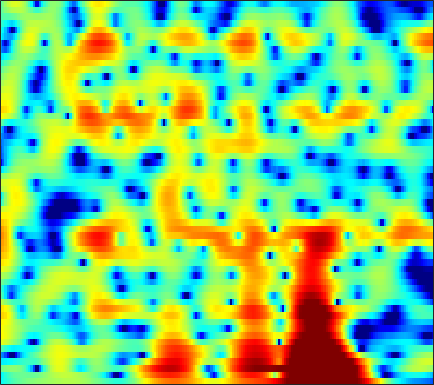

The table this chart was drawn from, first rows:
-4.4143, -3.9685, -3.4074, -2.897, -2.5465, -2.1227, -1.7387, -1.4665, -1.1471, -0.87628, -0.62587, -0.45642, -0.25274, -0.074329, 0.045941, 0.19163, 0.32732, 0.4238, 0.54901, 0.67012, 0.79095, 0.87777, 0.99757, 1.1165
-4.852, -4.056, -3.173, -2.465, -2.036, -1.581, -1.248, -1.065, -0.9037, -0.8225, -0.8017, -0.8172, -0.8609, -0.9006, -0.9047, -0.8623, -0.7441, -0.6015, -0.341, -0.02147, 0.344, 0.6295, 1.008, 1.358
-0.6937, -0.4307, -0.1111, 0.1527, 0.2961, 0.4105, 0.4127, 0.3265, 0.07298, -0.3698, -1.056, -1.771, -3.084, -4.992, -7.015, -11.18, -18.66, -17.65, -9.982, -5.601, -2.71, -1.103, 0.5318, 1.731
-5.108, -4.94, -4.757, -4.582, -4.44, -4.203, -3.906, -3.653, -3.302, -2.977, -2.724, -2.596, -2.509, -2.5, -2.495, -2.441, -2.249, -1.953, -1.325, -0.5036, 0.4057, 1.086, 1.924, 2.63
-8.474, -9.198, -10.93, -13.94, -17.72, -25.14, -18.3, -13.85, -10.1, -7.627, -5.843, -4.807, -3.697, -2.812, -2.228, -1.521, -0.8545, -0.3705, 0.2847, 0.9378, 1.56, 2.002, 2.547, 3.02
-1.606, -2.14, -2.949, -3.76, -4.289, -4.774, -4.945, -4.895, -4.692, -4.468, -4.303, -4.227, -4.17, -4.102, -3.966, -3.584, -2.935, -2.3, -1.337, -0.3333, 0.6167, 1.268, 2.037, 2.666
3.753, 3.375, 2.837, 2.265, 1.811, 1.167, 0.469, -0.1047, -0.9721, -2.038, -3.401, -4.717, -7.097, -10.8, -15.62, -35.81, -14.6, -9.859, -6.051, -3.512, -1.687, -0.6323, 0.4553, 1.245
4.571, 4.273, 3.829, 3.328, 2.912, 2.308, 1.643, 1.098, 0.3107, -0.5518, -1.498, -2.234, -3.205, -4.08, -4.573, -4.885, -4.741, -4.376, -3.696, -2.954, -2.266, -1.808, -1.312, -0.9784
4.35, 4.128, 3.77, 3.343, 2.983, 2.465, 1.905, 1.467, 0.8733, 0.2932, -0.2593, -0.6459, -1.104, -1.491, -1.728, -1.972, -2.14, -2.228, -2.312, -2.365, -2.423, -2.48, -2.585, -2.736
4.712, 4.545, 4.191, 3.692, 3.242, 2.553, 1.805, 1.239, 0.537, -0.03361, -0.4476, -0.6513, -0.8058, -0.8809, -0.9205, -1.001, -1.157, -1.344, -1.7, -2.174, -2.75, -3.243, -3.917, -4.528
6.008, 5.834, 5.346, 4.567, 3.777, 2.425, 0.7172, -0.8096, -3.071, -4.992, -5.28, -4.371, -2.725, -1.294, -0.511, 0.1366, 0.3646, 0.263, -0.2646, -1.279, -2.853, -4.487, -7.333, -10.75
5.392, 5.101, 4.479, 3.595, 2.74, 1.329, -0.4597, -2.11, -4.746, -7.086, -7.012, -5.36, -2.908, -0.9587, 0.113, 1.062, 1.52, 1.573, 1.264, 0.5026, -0.6916, -1.891, -3.794, -5.646
2.169, 1.524, 0.553, -0.4372, -1.116, -1.841, -2.325, -2.51, -2.522, -2.285, -1.795, -1.294, -0.5102, 0.2904, 0.8337, 1.433, 1.848, 2.017, 2.063, 1.916, 1.596, 1.261, 0.7477, 0.263
-1.27, -2.786, -5.387, -8.741, -11.37, -12.32, -9.764, -7.662, -5.42, -3.766, -2.457, -1.613, -0.6442, 0.1891, 0.7283, 1.362, 1.888, 2.2, 2.509, 2.705, 2.78, 2.773, 2.669, 2.474
-2.151, -3.428, -5.472, -7.748, -9.188, -9.771, -8.732, -7.522, -6.039, -4.784, -3.755, -3.076, -2.262, -1.492, -0.9314, -0.2194, 0.4585, 0.9329, 1.503, 1.984, 2.362, 2.591, 2.799, 2.878
-0.4712, -0.9676, -1.723, -2.509, -3.043, -3.656, -4.149, -4.462, -4.852, -5.21, -5.486, -5.597, -5.466, -4.949, -4.302, -3.241, -2.108, -1.286, -0.2774, 0.5933, 1.332, 1.78, 2.269, 2.635
1.676, 1.474, 1.045, 0.4521, -0.1088, -0.9954, -2.065, -3.034, -4.601, -6.689, -9.565, -12.49, -16.8, -14.86, -11.3, -7.639, -5.003, -3.479, -1.863, -0.5953, 0.4094, 1.014, 1.659, 2.184
3.666, 3.527, 3.161, 2.582, 2.008, 1.07, -0.08208, -1.1, -2.652, -4.511, -6.545, -8.033, -9.394, -9.211, -8.186, -6.486, -4.876, -3.813, -2.618, -1.632, -0.8528, -0.3556, 0.1986, 0.6384
5.274, 5.096, 4.679, 4.073, 3.507, 2.597, 1.536, 0.6492, -0.5963, -1.816, -2.972, -3.736, -4.486, -4.887, -4.968, -4.811, -4.464, -4.162, -3.757, -3.409, -3.155, -3.019, -2.871, -2.79
6.668, 6.426, 5.913, 5.206, 4.55, 3.493, 2.266, 1.237, -0.2215, -1.756, -3.329, -4.429, -5.659, -6.489, -6.827, -6.856, -6.613, -6.378, -6.134, -6.096, -6.274, -6.633, -7.416, -8.381
7.58, 7.297, 6.69, 5.793, 4.949, 3.624, 2.067, 0.7545, -1.275, -3.638, -6.418, -8.93, -13.22, -17.2, -16.52, -13.15, -10.74, -9.606, -8.815, -8.684, -9.091, -9.809, -11.26, -13.43
8.061, 7.721, 6.936, 5.758, 4.63, 2.862, 0.79, -0.8346, -3.125, -5.253, -7.368, -9.061, -11.22, -12.58, -12.54, -11.13, -9.802, -9.186, -8.979, -9.382, -10.5, -11.6, -13.48, -15.57
8.601, 8.141, 7.105, 5.595, 4.071, 1.4, -2.176, -5.622, -10.99, -12.48, -9.848, -8.292, -7.139, -6.487, -6.174, -6.084, -6.09, -6.298, -6.878, -7.902, -9.586, -11.15, -14.15, -18.57
7.994, 7.55, 6.641, 5.337, 4.068, 1.973, -0.627, -2.747, -5.26, -6.209, -5.662, -4.915, -4.218, -3.898, -3.847, -4.068, -4.592, -5.138, -6.039, -7.157, -8.435, -9.534, -10.69, -11.54
6.404, 6.162, 5.675, 4.975, 4.354, 3.375, 2.313, 1.526, 0.6177, -0.1678, -0.7603, -1.153, -1.659, -2.24, -2.79, -3.616, -4.69, -5.651, -7.11, -8.764, -10.46, -11.79, -13.27, -14.35
4.697, 4.704, 4.639, 4.477, 4.292, 3.957, 3.547, 3.167, 2.611, 1.997, 1.32, 0.7499, -0.08065, -1.034, -1.87, -3.153, -4.683, -6.008, -8.115, -10.68, -13.76, -16.79, -22.4, -29.12
2.278, 2.629, 3.13, 3.597, 3.849, 4.067, 4.1, 4.011, 3.723, 3.287, 2.677, 2.13, 1.242, 0.1971, -0.6944, -2.072, -3.638, -4.977, -7.025, -9.421, -12.15, -14.4, -17.47, -19.99
-3.302, -1.489, 0.6804, 2.312, 3.214, 4.031, 4.471, 4.605, 4.535, 4.199, 3.647, 3.095, 2.202, 1.147, 0.2774, -0.9889, -2.352, -3.431, -4.963, -6.604, -8.417, -9.793, -11.82, -13.89
-5.014, -2.353, 0.3952, 2.285, 3.299, 4.205, 4.69, 4.818, 4.708, 4.276, 3.576, 2.872, 1.761, 0.4621, -0.55, -1.877, -3.076, -3.837, -4.671, -5.403, -6.221, -6.896, -7.949, -9.273
1.69, 2.104, 2.794, 3.478, 3.908, 4.306, 4.478, 4.413, 4.07, 3.424, 2.409, 1.399, -0.3372, -2.58, -4.612, -7.526, -9.525, -9.502, -8.179, -6.824, -5.931, -5.572, -5.406, -5.551
2.736, 2.853, 3.091, 3.37, 3.555, 3.719, 3.732, 3.617, 3.249, 2.605, 1.625, 0.6283, -1.146, -3.532, -5.905, -9.945, -13.32, -12.1, -8.735, -6.295, -4.697, -3.902, -3.249, -2.899
0.2628, 0.4945, 0.9347, 1.42, 1.764, 2.143, 2.373, 2.447, 2.378, 2.086, 1.599, 1.091, 0.2615, -0.6986, -1.434, -2.274, -2.754, -2.822, -2.554, -2.058, -1.557, -1.224, -0.9136, -0.7594
-5.866, -4.797, -3.296, -1.956, -1.099, -0.1562, 0.5425, 0.9203, 1.25, 1.388, 1.372, 1.274, 1.079, 0.8362, 0.6593, 0.4702, 0.3772, 0.3775, 0.4514, 0.5966, 0.7451, 0.8269, 0.8722, 0.7908
-14.02, -10.42, -7.185, -4.885, -3.546, -2.167, -1.107, -0.5267, 0.03426, 0.414, 0.6113, 0.6957, 0.7377, 0.7623, 0.8053, 0.897, 1.049, 1.21, 1.455, 1.695, 1.909, 2.011, 2.056, 1.949
-10.73, -9.267, -7.246, -5.454, -4.282, -2.999, -2.027, -1.47, -0.9623, -0.6943, -0.6203, -0.666, -0.8021, -0.9067, -0.8951, -0.6623, -0.1779, 0.3072, 1.043, 1.76, 2.366, 2.725, 3.022, 3.112
-10.48, -8.802, -7.019, -5.52, -4.6, -3.566, -2.804, -2.394, -2.087, -2.139, -2.527, -3.112, -4.252, -5.719, -6.705, -6.737, -4.944, -3.171, -0.9785, 0.8238, 2.197, 2.978, 3.713, 4.128
-9.56, -8.705, -7.76, -6.936, -6.363, -5.619, -4.9, -4.462, -4.096, -4.045, -4.49, -5.202, -6.917, -9.878, -13.37, -15.25, -9.425, -5.89, -2.521, -0.1668, 1.582, 2.555, 3.53, 4.157
-8.36, -9.133, -10.21, -11.12, -11.14, -10.13, -8.57, -7.425, -6.233, -5.408, -5.005, -4.904, -4.958, -5.091, -5.021, -4.544, -3.5, -2.49, -1.051, 0.3239, 1.479, 2.213, 2.993, 3.565
-6.408, -8.291, -12.13, -19.51, -26.32, -15.51, -10.43, -8.292, -6.346, -5.123, -4.27, -3.82, -3.288, -2.787, -2.357, -1.712, -0.988, -0.3919, 0.3937, 1.159, 1.831, 2.276, 2.747, 3.111
-0.7926, -1.745, -3.093, -4.229, -4.669, -4.687, -4.22, -3.888, -3.52, -3.347, -3.216, -3.103, -2.782, -2.18, -1.648, -0.8294, -0.0599, 0.4923, 1.107, 1.549, 1.918, 2.126, 2.337, 2.486
4.368, 4.003, 3.418, 2.772, 2.28, 1.562, 0.6503, -0.1157, -1.472, -3.239, -5.451, -6.894, -7.308, -5.579, -3.965, -2.146, -0.8289, -0.1991, 0.2702, 0.3484, 0.1467, -0.1163, -0.3922, -0.4137
5.79, 5.694, 5.382, 4.88, 4.346, 3.454, 2.245, 1.094, -0.9211, -3.693, -7.564, -11.3, -12.84, -8.844, -6.417, -4.28, -3.023, -2.59, -2.609, -3.253, -4.897, -6.935, -11.12, -12.98
4.606, 4.727, 4.683, 4.394, 4.008, 3.275, 2.332, 1.445, 0.07931, -1.476, -2.986, -3.936, -4.78, -5.083, -5.106, -4.944, -4.839, -4.807, -4.994, -5.546, -6.533, -7.528, -8.922, -8.915
3.113, 3.45, 3.672, 3.626, 3.438, 2.944, 2.223, 1.542, 0.4755, -0.7241, -2.055, -3.083, -4.404, -5.675, -6.45, -7.22, -7.564, -7.515, -7.135, -6.658, -6.039, -5.563, -4.815, -3.874
2.009, 2.522, 2.952, 3.113, 3.06, 2.769, 2.192, 1.588, 0.5567, -0.7407, -2.33, -3.768, -6.062, -8.881, -11.37, -14.97, -16.04, -14.36, -11.49, -8.967, -6.948, -5.623, -3.981, -2.487
1.063, 1.677, 2.256, 2.57, 2.622, 2.479, 2.062, 1.566, 0.6314, -0.63, -2.252, -3.715, -6.147, -9.213, -11.93, -15.85, -17.39, -15.88, -13.04, -10.48, -8.15, -6.476, -4.391, -2.438
0.0166, 0.6952, 1.395, 1.854, 2.042, 2.061, 1.85, 1.53, 0.8574, -0.09328, -1.341, -2.469, -4.205, -6.171, -7.761, -9.894, -11.83, -13.18, -14.21, -13.45, -10.8, -8.454, -5.513, -2.991
-1.411, -0.6569, 0.1664, 0.7832, 1.123, 1.384, 1.437, 1.331, 1.014, 0.4578, -0.3258, -1.09, -2.318, -3.797, -5.134, -7.227, -9.949, -12.73, -18.13, -18.9, -12.47, -8.887, -5.374, -2.702
-3.324, -2.59, -1.742, -1.019, -0.5436, 0.003924, 0.396, 0.5797, 0.6779, 0.5747, 0.2728, -0.1028, -0.7769, -1.65, -2.425, -3.564, -4.726, -5.497, -6.141, -6.051, -5.195, -4.201, -2.715, -1.207
-5.385, -5.054, -4.47, -3.696, -3.01, -2, -1.045, -0.4298, 0.2169, 0.6435, 0.8382, 0.8439, 0.6547, 0.2669, -0.124, -0.7348, -1.37, -1.789, -2.203, -2.334, -2.135, -1.766, -1.047, -0.2125
-8.476, -9.81, -10.52, -8.809, -6.806, -4.341, -2.27, -1.012, 0.3443, 1.352, 2.027, 2.336, 2.477, 2.33, 2.036, 1.406, 0.5242, -0.2455, -1.324, -2.205, -2.517, -2.252, -1.36, -0.2373
-8.807, -12.17, -15.62, -11.78, -8.588, -5.292, -2.842, -1.254, 0.546, 2.018, 3.13, 3.701, 4.139, 4.167, 3.9, 3.114, 1.748, 0.2036, -2.843, -8.04, -14.83, -9.795, -4.143, -1.01
-4.614, -5.721, -7.027, -7.869, -8.143, -7.819, -6.233, -4.434, -2.008, 0.1275, 1.813, 2.758, 3.589, 3.952, 3.923, 3.488, 2.6, 1.595, -0.0928, -1.916, -2.861, -2.516, -1.177, 0.1324
-3.676, -4.758, -6.677, -9.573, -13.13, -25.89, -16.05, -9.863, -5.147, -2.128, -0.03895, 1.105, 2.155, 2.776, 3.002, 3.036, 2.811, 2.542, 2.094, 1.69, 1.423, 1.342, 1.342, 1.381
-2.689, -3.224, -4.087, -5.055, -5.682, -6.053, -5.413, -4.39, -2.798, -1.278, -0.03034, 0.6883, 1.409, 1.87, 2.077, 2.208, 2.212, 2.179, 2.092, 1.997, 1.893, 1.816, 1.678, 1.471
-1.694, -1.586, -1.486, -1.404, -1.317, -1.104, -0.7655, -0.4546, 0.02372, 0.4689, 0.8112, 0.9749, 1.068, 1.035, 0.9551, 0.8297, 0.7537, 0.7338, 0.8027, 0.9247, 1.065, 1.139, 1.162, 1.034
-1.288, -0.5757, 0.1993, 0.8071, 1.166, 1.551, 1.812, 1.932, 1.985, 1.873, 1.571, 1.218, 0.5395, -0.3378, -1.079, -2.018, -2.605, -2.652, -2.184, -1.384, -0.5545, -0.0367, 0.4539, 0.6816
-1.324, -0.1261, 1.107, 2.009, 2.511, 2.958, 3.185, 3.218, 3.04, 2.611, 1.886, 1.107, -0.3274, -2.367, -4.479, -8.552, -14.41, -14.18, -8.704, -5.005, -2.665, -1.456, -0.3638, 0.2879
